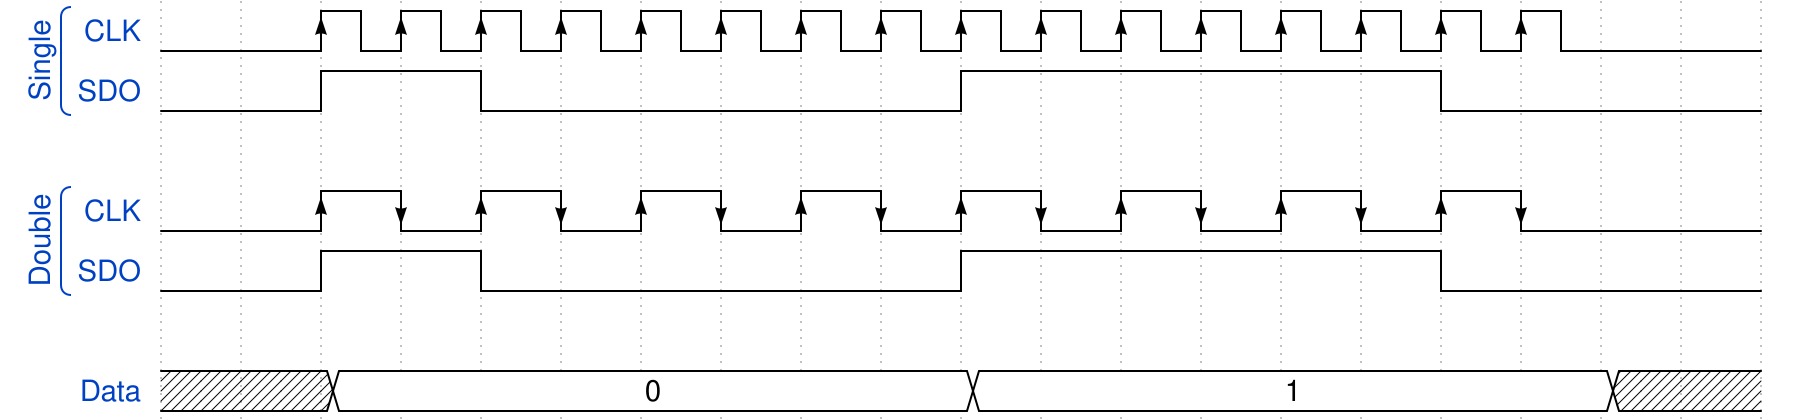

Write the WaveDrom specification (WaveJSON) that draws this timing diagram.

{signal: [
  ['Single',
  {name: 'CLK', wave: '0.P.......P.......l.'},
  {name: 'SDO', wave: '0.h.l.....h.....l...'},
  ],
  {},
  ['Double',
  {name: 'CLK', wave: '0.HLHLHLHLHLHLHLHL..'},
  {name: 'SDO', wave: '0.h.l.....h.....l...'},
  ],
  {},
  {name: 'Data', wave: 'x.=.......=.......x.', data:['0','1']}
]}
